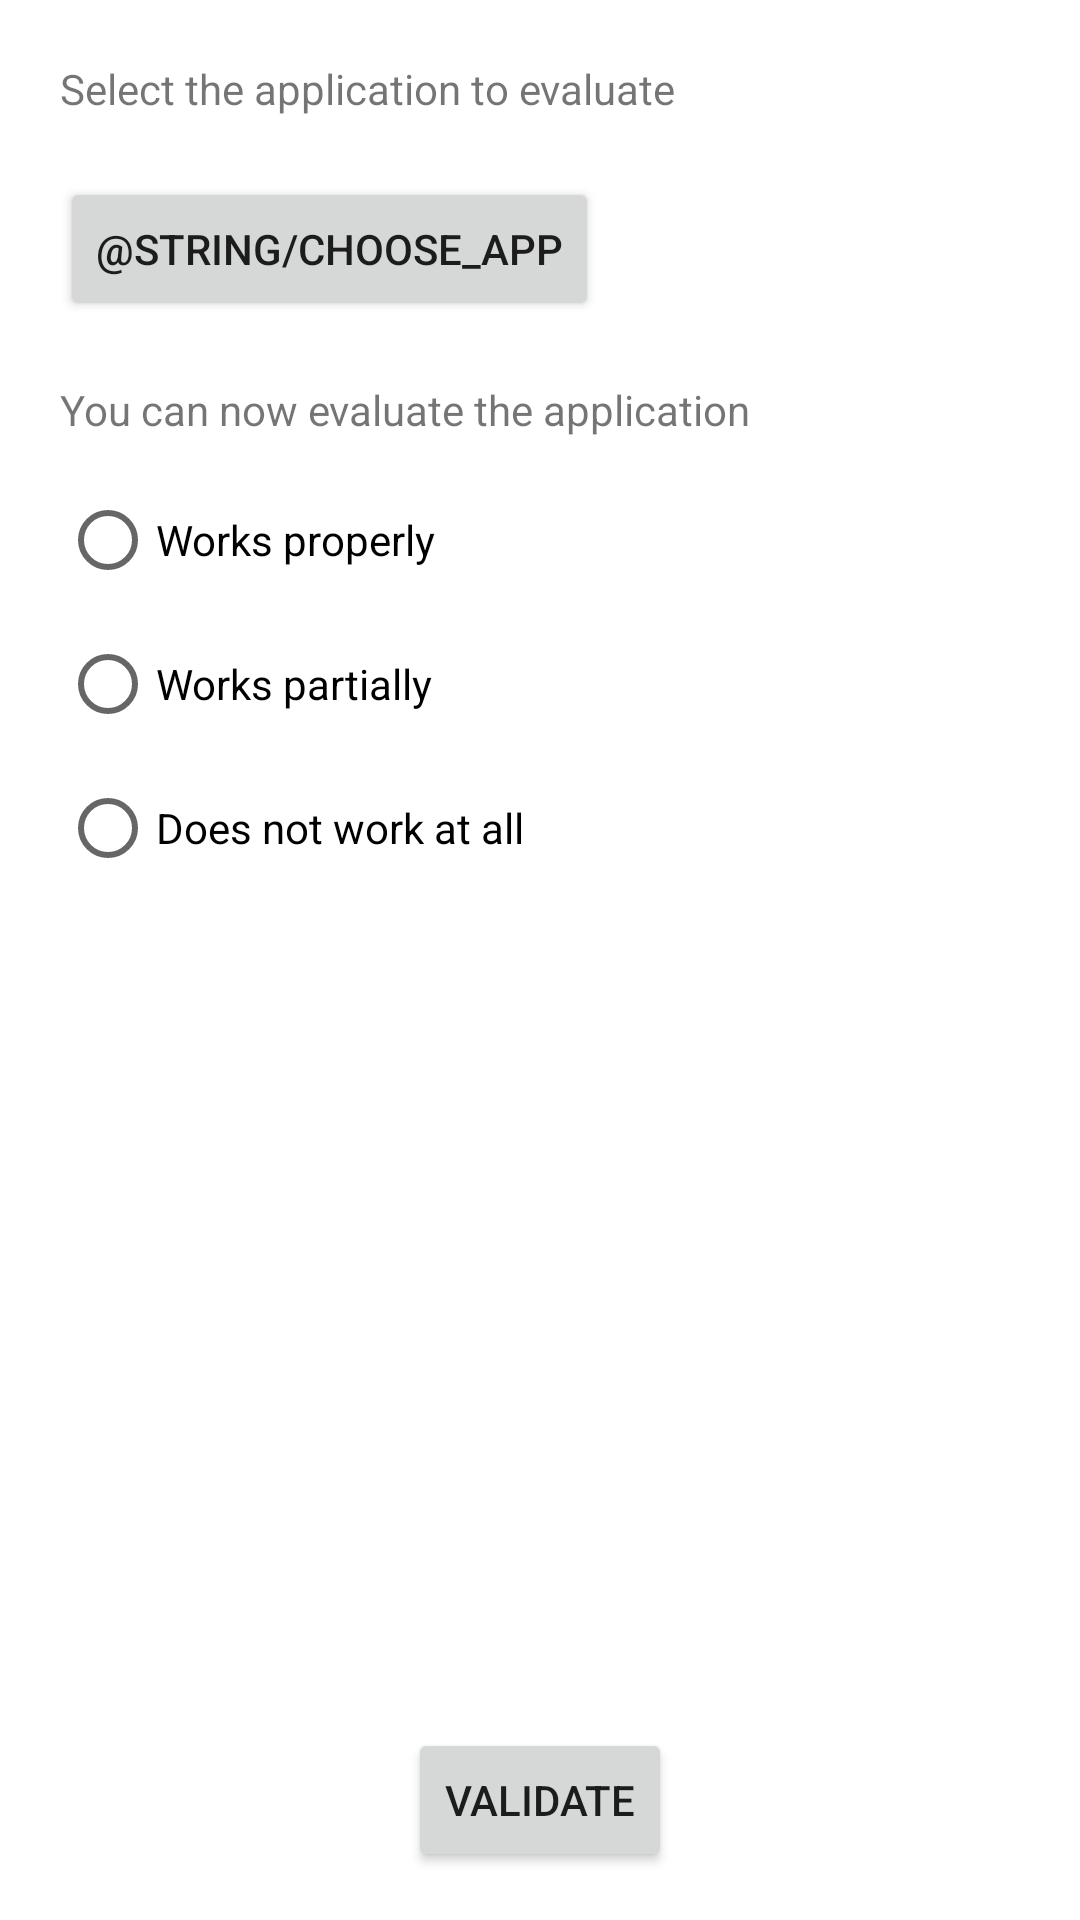

Reconstruct the res/layout file that produces this screen, plus the resources it refers to.
<!-- AndroidManifest.xml: fallback theme Theme.MaterialComponents.DayNight.NoActionBar -->
<!-- res/layout/fragment_evaluate_app.xml -->
<?xml version="1.0" encoding="utf-8"?>
<androidx.constraintlayout.widget.ConstraintLayout
    xmlns:android="http://schemas.android.com/apk/res/android"
    xmlns:app="http://schemas.android.com/apk/res-auto"
    xmlns:tools="http://schemas.android.com/tools"
    android:layout_width="match_parent"
    android:layout_height="match_parent"
    tools:context=".ui.MainFragment">

    <TextView
        android:id="@+id/selectAppName"
        android:layout_margin="20dp"
        android:layout_width="wrap_content"
        android:layout_height="wrap_content"
        android:text="@string/select_application_text"
        app:layout_constraintStart_toStartOf="parent"
        app:layout_constraintTop_toTopOf="parent" />

    <Button
        android:id="@+id/chooseAppButton"
        android:layout_width="wrap_content"
        android:layout_height="wrap_content"
        android:layout_margin="20dp"
        android:text="@string/choose_app"
        app:layout_constraintStart_toStartOf="parent"
        app:layout_constraintTop_toBottomOf="@+id/selectAppName" />

    <TextView
        android:id="@+id/appName"
        android:layout_width="wrap_content"
        android:layout_height="wrap_content"
        android:layout_marginStart="50dp"
        app:layout_constraintBottom_toBottomOf="@+id/chooseAppButton"
        app:layout_constraintStart_toEndOf="@+id/chooseAppButton"
        app:layout_constraintTop_toTopOf="@+id/chooseAppButton" />

    <TextView
        android:id="@+id/noteApplication"
        android:layout_margin="20dp"
        android:layout_width="match_parent"
        android:layout_height="wrap_content"
        android:layout_marginTop="32dp"
        android:text="@string/note_application_text"
        app:layout_constraintStart_toStartOf="parent"
        app:layout_constraintTop_toBottomOf="@+id/chooseAppButton" />

    <Button
        android:id="@+id/validateButton"
        android:layout_width="wrap_content"
        android:layout_height="wrap_content"
        android:layout_marginBottom="16dp"
        android:text="Validate"
        app:layout_constraintBottom_toBottomOf="parent"
        app:layout_constraintEnd_toEndOf="parent"
        app:layout_constraintStart_toStartOf="parent" />

    <RadioGroup
        android:id="@+id/note"
        android:layout_width="wrap_content"
        android:layout_height="wrap_content"
        android:layout_marginStart="20dp"
        android:layout_marginTop="10dp"
        app:layout_constraintStart_toStartOf="parent"
        app:layout_constraintTop_toBottomOf="@+id/noteApplication">

        <RadioButton
            android:id="@+id/greenRadioButton"
            android:layout_width="wrap_content"
            android:layout_height="wrap_content"
            android:text="Works properly"
            app:layout_constraintStart_toStartOf="parent"
            app:layout_constraintTop_toBottomOf="@+id/noteApplication" />

        <RadioButton
            android:id="@+id/orangeRadioButton"
            android:layout_width="wrap_content"
            android:layout_height="wrap_content"
            android:text="Works partially"
            app:layout_constraintStart_toStartOf="parent"
            app:layout_constraintTop_toBottomOf="@+id/greenRadioButton" />

        <RadioButton
            android:id="@+id/redRadioButton"
            android:layout_width="wrap_content"
            android:layout_height="wrap_content"
            android:text="Does not work at all"
            app:layout_constraintStart_toStartOf="parent"
            app:layout_constraintTop_toBottomOf="@+id/orangeRadioButton" />
    </RadioGroup>

    <TextView
        android:id="@+id/rootBeerWarning"
        android:layout_margin="20dp"
        android:layout_width="match_parent"
        android:layout_height="wrap_content"
        android:text=""
        app:layout_constraintStart_toStartOf="parent"
        app:layout_constraintTop_toBottomOf="@+id/note" />

</androidx.constraintlayout.widget.ConstraintLayout>
<!-- resources referenced by this layout -->
<resources>
  <string name="note_application_text">You can now evaluate the application</string>
  <string name="select_application_text">Select the application to evaluate</string>
</resources>
